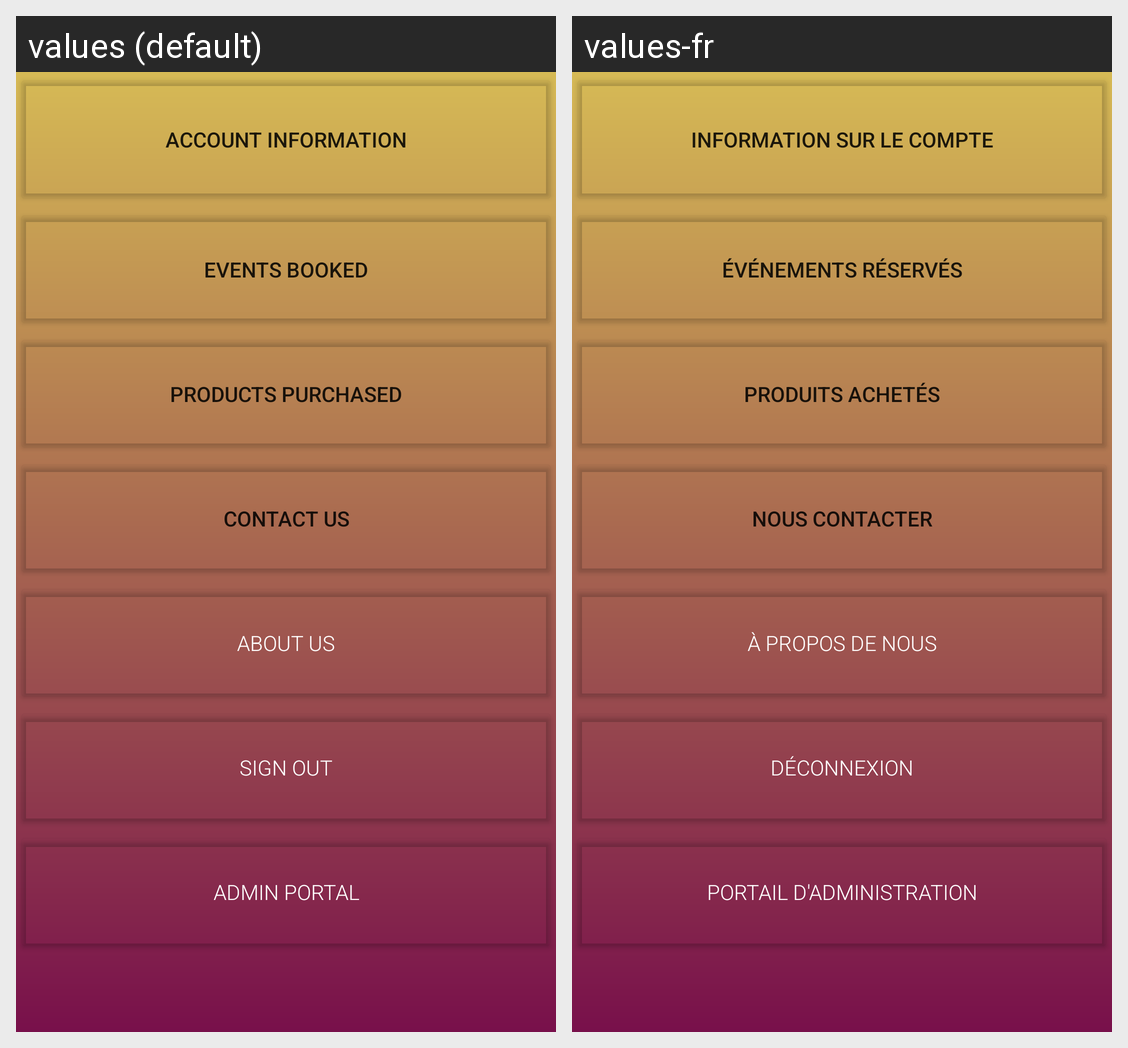

The same Android screen rendered under two of its app's locales, left to right. List the strings drawn on it with the default value and each locale's translation.
Android screen res/layout/activity_account_fragment.xml rendered under 2 locales, left to right: values (default), values-fr. Device: Nexus 5 (rendered at 1080×1920; each locale shown at half size, 540×960, under a caption strip naming it); theme Theme.StudioXOttawa.
Strings drawn on this screen, with the default value and each locale's value (text and hints the layout hard-codes, and strings that could not be matched under every locale, appear in the picture but are not listed):

admin_portal
  values: Admin Portal
  values-fr: Portail d'administration

sign_out
  values: Sign out
  values-fr: Déconnexion

about_us
  values: About Us
  values-fr: À propos de nous

products_purchased
  values: Products Purchased
  values-fr: Produits achetés

contact_us
  values: Contact Us
  values-fr: Nous contacter

events_booked
  values: Events Booked
  values-fr: Événements réservés

account_information
  values: Account Information
  values-fr: Information sur le compte
